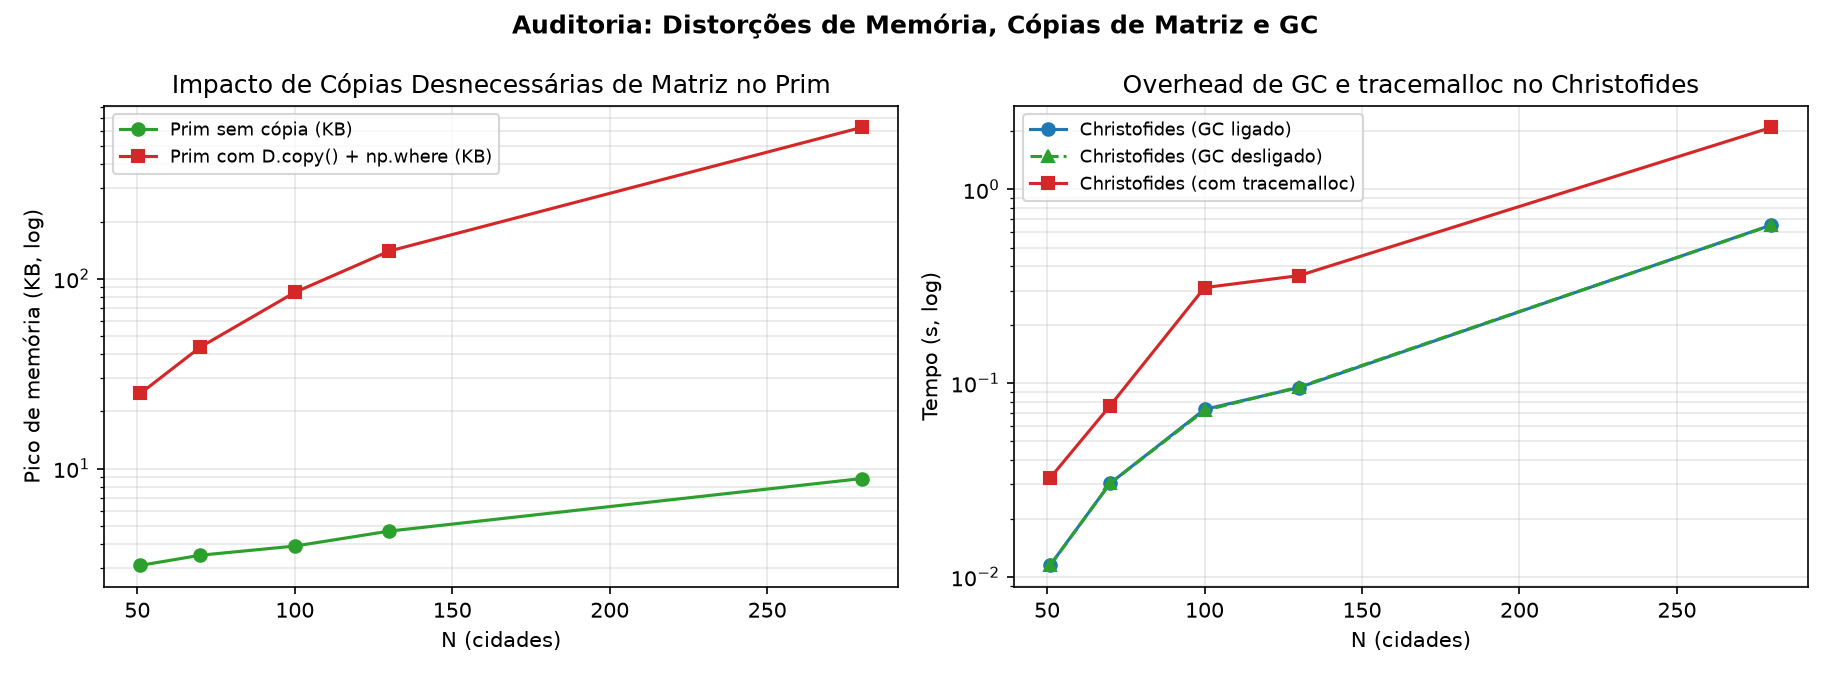

Source data for this figure (header and first rows):
instance, n, prim_clean_s, prim_copy_s, prim_copy_slowdown, prim_clean_mem_kb, prim_copy_mem_kb, prim_copy_mem_ratio, chris_gc_on_s, chris_gc_off_s, chris_gc_overhead_pct, chris_tracemalloc_s, tracemalloc_slowdown
eil51, 51, 0.0005034, 0.0006972, 1.385, 3.092, 24.9, 8.052, 0.0115, 0.01146, 0.368, 0.03244, 2.82
st70, 70, 0.0006656, 0.000956, 1.436, 3.496, 43.64, 12.48, 0.03037, 0.03038, -0.03076, 0.07638, 2.515
kroA100, 100, 0.001044, 0.001585, 1.519, 3.906, 84.71, 21.69, 0.07317, 0.07225, 1.268, 0.3111, 4.252
ch130, 130, 0.001359, 0.002112, 1.554, 4.684, 139.8, 29.86, 0.09488, 0.09553, -0.6741, 0.3589, 3.782
a280, 280, 0.003037, 0.005038, 1.659, 8.859, 626.5, 70.72, 0.6549, 0.6534, 0.2364, 2.089, 3.19
